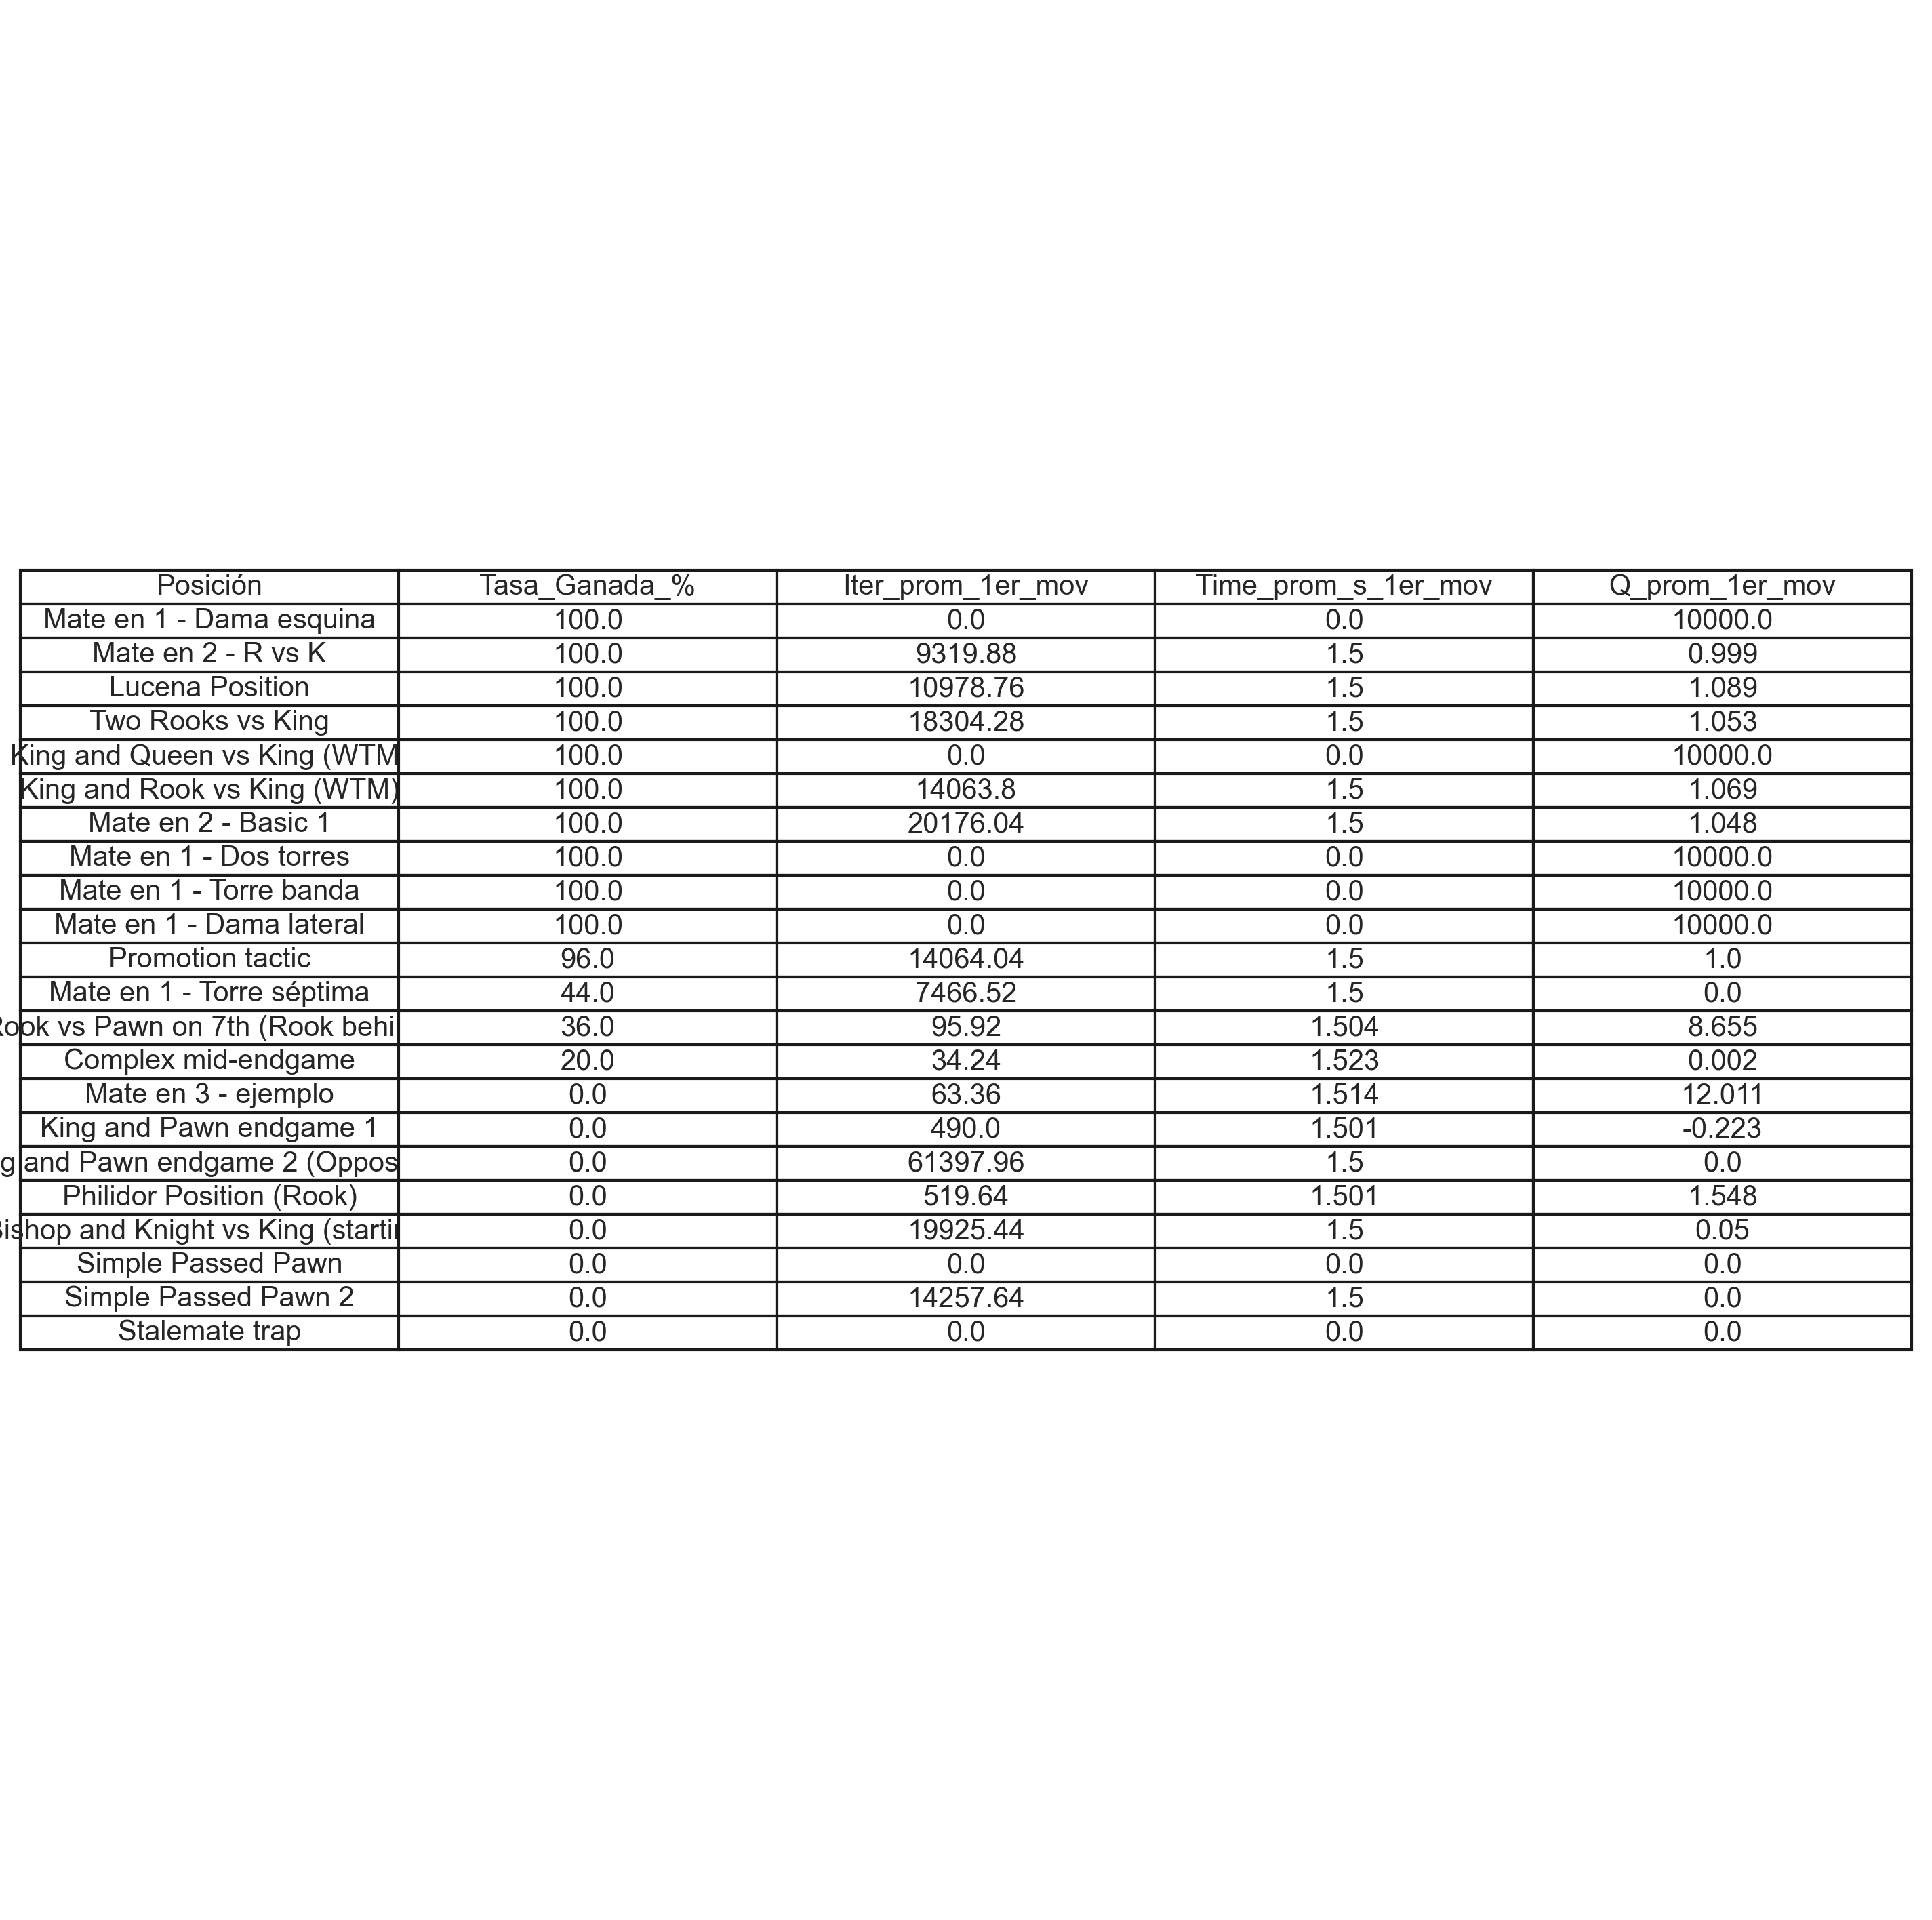

Values plotted in this chart, from the file beside it:
Posición, Tasa_Ganada_%, Iter_prom_1er_mov, Time_prom_s_1er_mov, Q_prom_1er_mov
Mate en 1 - Dama esquina, 100.0, 0.0, 0.000474, 10000
Mate en 2 - R vs K, 100.0, 9320, 1.5, 0.999
Lucena Position, 100.0, 10979, 1.5, 1.089
Two Rooks vs King, 100.0, 18304, 1.5, 1.053
King and Queen vs King (WTM), 100.0, 0.0, 0.000252, 10000
King and Rook vs King (WTM), 100.0, 14064, 1.5, 1.069
Mate en 2 - Basic 1, 100.0, 20176, 1.5, 1.048
Mate en 1 - Dos torres, 100.0, 0.0, 0.000409, 10000
Mate en 1 - Torre banda, 100.0, 0.0, 0.0002879, 10000
Mate en 1 - Dama lateral, 100.0, 0.0, 0.0003491, 10000
Promotion tactic, 96.0, 14064, 1.5, 1.0
Mate en 1 - Torre séptima, 44.0, 7467, 1.5, 0.0
Rook vs Pawn on 7th (Rook behind), 36.0, 95.92, 1.504, 8.655
Complex mid-endgame, 20.0, 34.24, 1.523, 0.0018
Mate en 3 - ejemplo, 0.0, 63.36, 1.514, 12.01
King and Pawn endgame 1, 0.0, 490.0, 1.501, -0.2234
King and Pawn endgame 2 (Opposition), 0.0, 61398, 1.5, 0.0
Philidor Position (Rook), 0.0, 519.6, 1.501, 1.548
Bishop and Knight vs King (starting), 0.0, 19925, 1.5, 0.05024
Simple Passed Pawn, 0.0, 0.0, 0.0, 0.0
Simple Passed Pawn 2, 0.0, 14258, 1.5, 0.0
Stalemate trap, 0.0, 0.0, 0.0, 0.0
